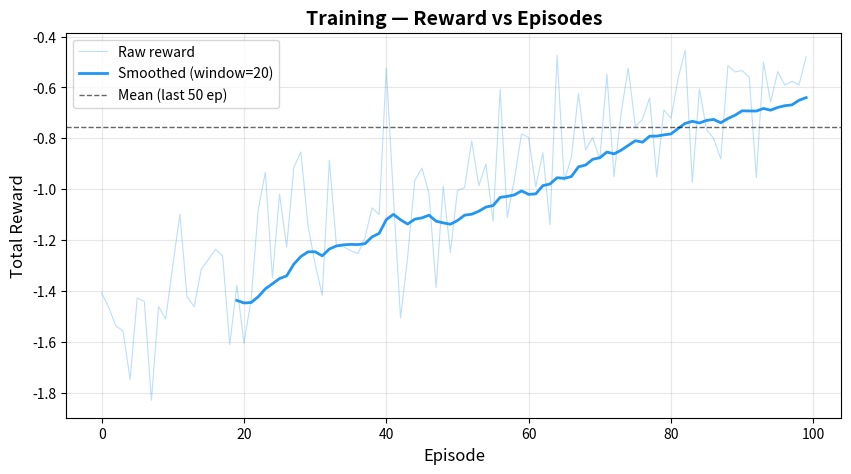
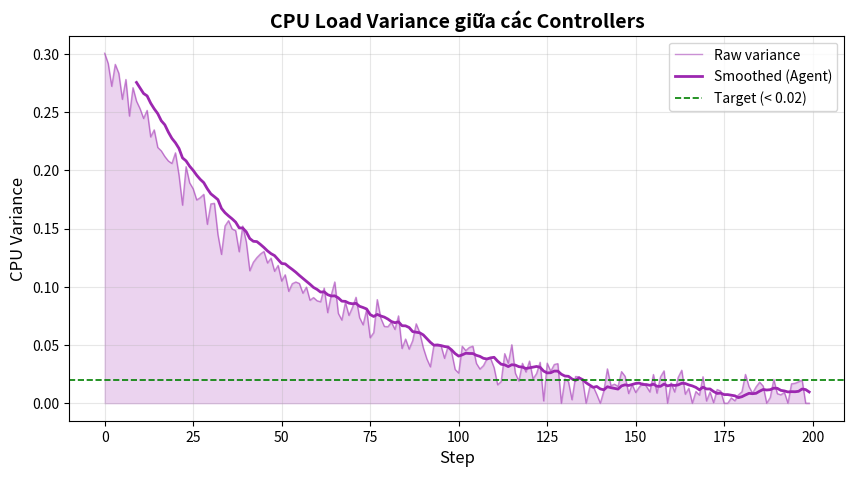
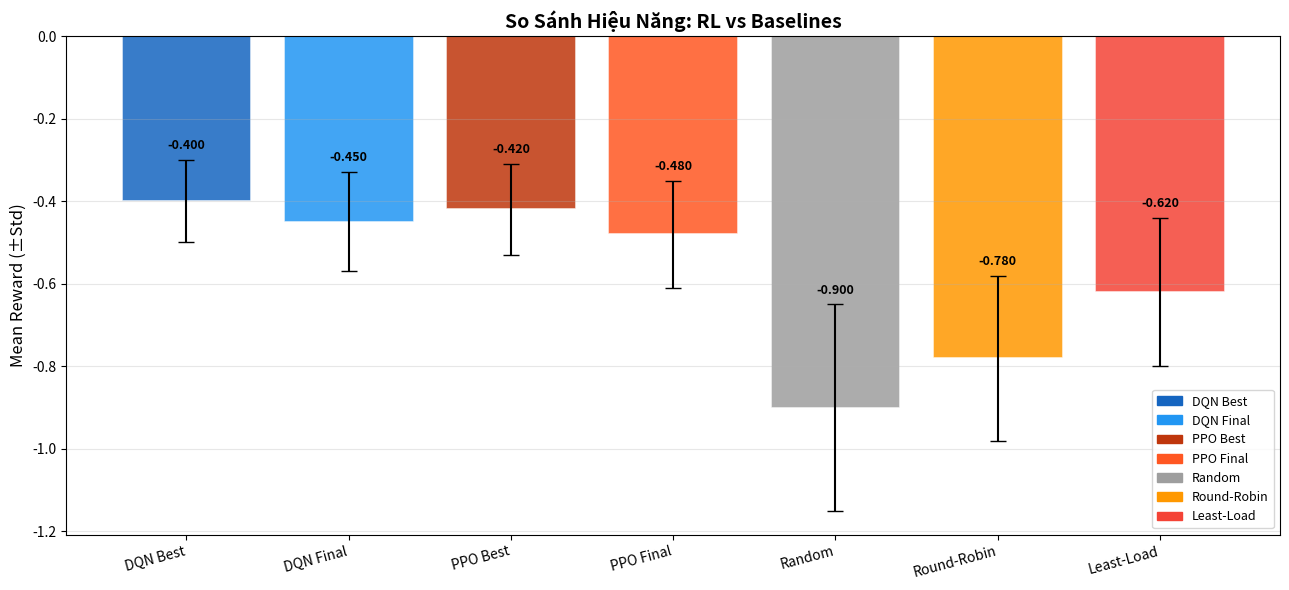
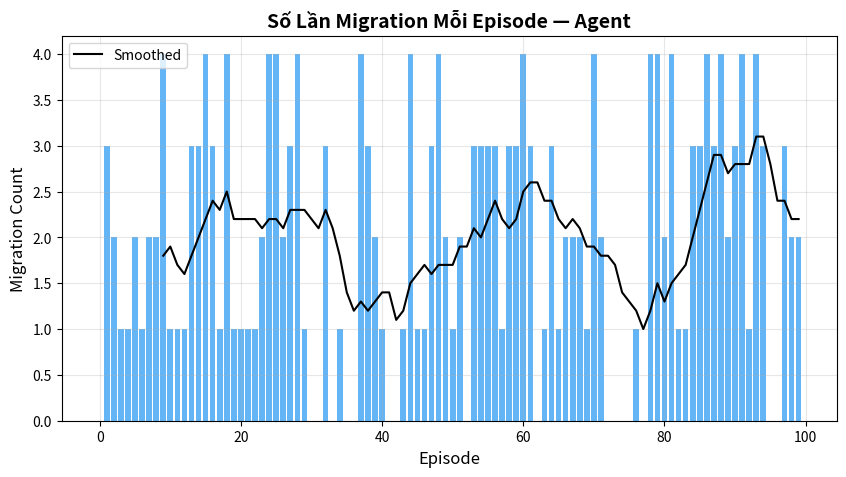
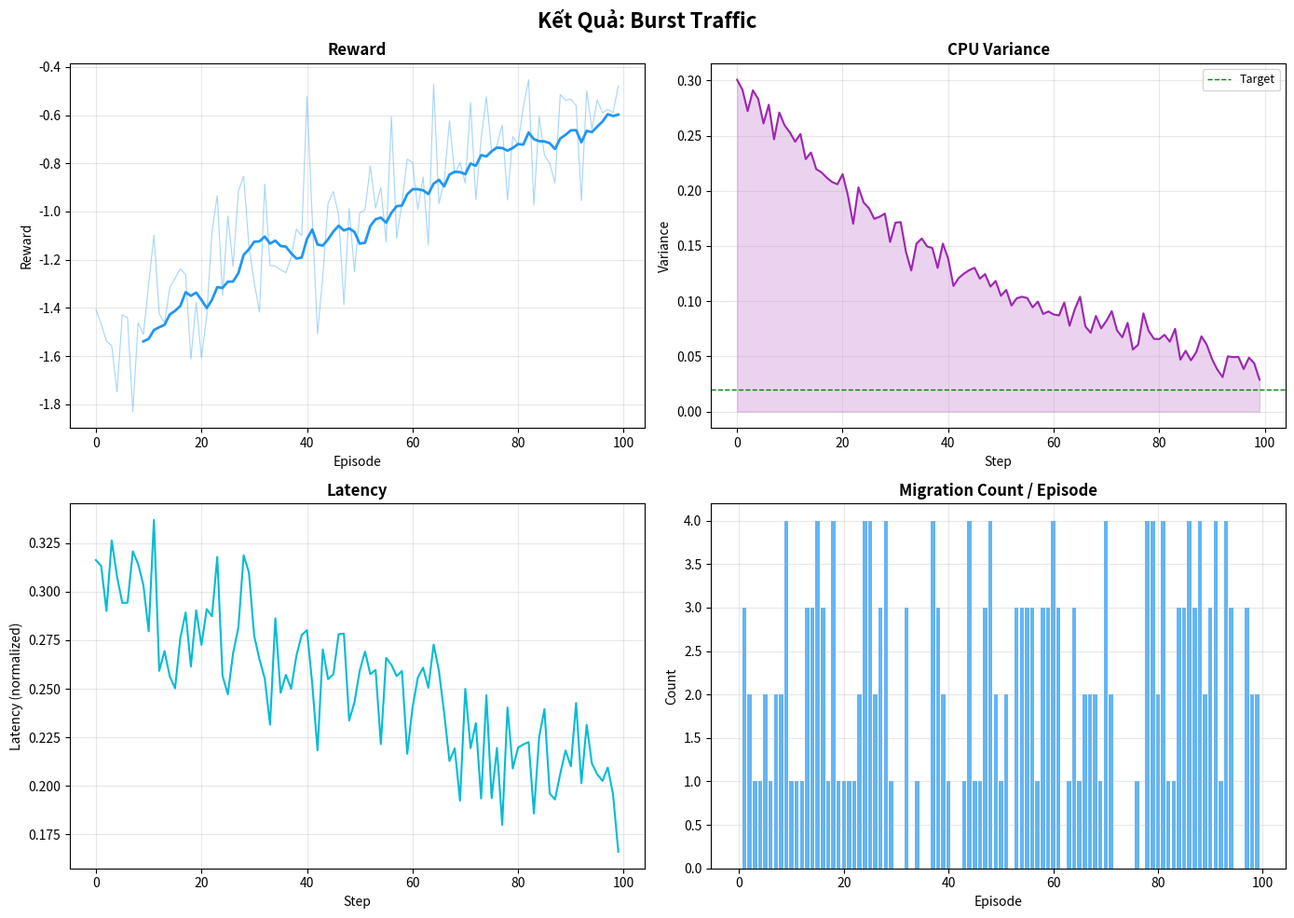

Source code (Python) for these figures, in order:
import os
import logging
import numpy as np
import matplotlib.pyplot as plt
import matplotlib.patches as mpatches
from typing import Dict, List, Optional

logger = logging.getLogger(__name__)

# ------------------------------------------------------------------
# Style config — nhất quán toàn bộ đồ án
# ------------------------------------------------------------------

# Key = label chính xác xuất hiện trong evaluate.py → compare_all()
COLORS = {
    "DQN Best":        "#1565C0",   # xanh dương đậm
    "DQN Final":       "#2196F3",   # xanh dương nhạt
    "PPO Best":        "#BF360C",   # đỏ đậm
    "PPO Final":       "#FF5722",   # đỏ nhạt
    "Multi-Agent DQN": "#4CAF50",   # xanh lá
    "random":          "#9E9E9E",   # xám
    "round_robin":     "#FF9800",   # cam
    "least_load":      "#F44336",   # đỏ tươi
    # fallback nội bộ (dùng trong plot_reward_curve, plot_cpu_variance)
    "_dqn":            "#2196F3",
    "_variance":       "#9C27B0",
    "_latency":        "#00BCD4",
}

# Tên hiển thị cho từng key baseline (RL labels đã đủ nghĩa)
DISPLAY_NAMES = {
    "random":      "Random",
    "round_robin": "Round-Robin",
    "least_load":  "Least-Load",
}

FIGSIZE_SINGLE  = (10, 5)
FIGSIZE_COMPARE = (13, 6)
FIGSIZE_GRID    = (14, 10)
DPI = 150


def _save(fig: plt.Figure, output_dir: str, filename: str) -> str:
    os.makedirs(output_dir, exist_ok=True)
    path = os.path.join(output_dir, filename)
    fig.savefig(path, dpi=DPI, bbox_inches="tight")
    plt.close(fig)
    logger.info(f"[Visualizer] Đã lưu: {path}")
    return path


def _smooth(values: List[float], window: int = 10) -> np.ndarray:
    if len(values) < window:
        return np.array(values)
    return np.convolve(values, np.ones(window) / window, mode="valid")


def _display(key: str) -> str:
    """Trả về tên hiển thị cho 1 policy key."""
    return DISPLAY_NAMES.get(key, key)


def _color(key: str) -> str:
    return COLORS.get(key, "#607D8B")

# ------------------------------------------------------------------
# 1. Reward curve
# ------------------------------------------------------------------

def plot_reward_curve(
    rewards: List[float],
    output_dir: str = "data/",
    title: str = "Training — Reward vs Episodes",
    smooth_window: int = 20,
) -> str:
    fig, ax = plt.subplots(figsize=FIGSIZE_SINGLE)
    episodes = np.arange(len(rewards))
    c = COLORS["_dqn"]

    ax.plot(episodes, rewards, alpha=0.3, color=c, linewidth=0.8, label="Raw reward")
    if len(rewards) >= smooth_window:
        smoothed = _smooth(rewards, smooth_window)
        ax.plot(
            np.arange(smooth_window - 1, len(rewards)), smoothed,
            color=c, linewidth=2.0, label=f"Smoothed (window={smooth_window})"
        )
    baseline = np.mean(rewards[-50:]) if len(rewards) >= 50 else np.mean(rewards)
    ax.axhline(y=baseline, color="black", linestyle="--", linewidth=1.0, alpha=0.6, label="Mean (last 50 ep)")

    ax.set_xlabel("Episode", fontsize=12)
    ax.set_ylabel("Total Reward", fontsize=12)
    ax.set_title(title, fontsize=14, fontweight="bold")
    ax.legend(fontsize=10)
    ax.grid(True, alpha=0.3)
    return _save(fig, output_dir, "reward_curve.png")

# ------------------------------------------------------------------
# 2. CPU Variance
# ------------------------------------------------------------------

def plot_cpu_variance(
    variance_history: List[float],
    output_dir: str = "data/",
    algorithm_label: str = "Agent",
    smooth_window: int = 10,
) -> str:
    fig, ax = plt.subplots(figsize=FIGSIZE_SINGLE)
    steps = np.arange(len(variance_history))
    c = COLORS["_variance"]

    ax.fill_between(steps, variance_history, alpha=0.2, color=c)
    ax.plot(steps, variance_history, color=c, linewidth=1.0, alpha=0.5, label="Raw variance")
    if len(variance_history) >= smooth_window:
        smoothed = _smooth(variance_history, smooth_window)
        ax.plot(
            np.arange(smooth_window - 1, len(variance_history)), smoothed,
            color=c, linewidth=2.0, label=f"Smoothed ({algorithm_label})"
        )
    ax.axhline(y=0.02, color="green", linestyle="--", linewidth=1.2, label="Target (< 0.02)")

    ax.set_xlabel("Step", fontsize=12)
    ax.set_ylabel("CPU Variance", fontsize=12)
    ax.set_title("CPU Load Variance giữa các Controllers", fontsize=14, fontweight="bold")
    ax.legend(fontsize=10)
    ax.grid(True, alpha=0.3)
    return _save(fig, output_dir, "cpu_variance.png")

# ------------------------------------------------------------------
# 3. Comparison — nhận dict gộp từ evaluate.py
# ------------------------------------------------------------------

def plot_comparison(
    all_results: Dict[str, Dict[str, float]],
    output_dir: str = "data/",
) -> str:
    """
    Vẽ biểu đồ so sánh mean reward ± std cho tất cả policies.

    Args:
        all_results: Dict {label: {"mean_reward": ..., "std_reward": ...}}
                     Truyền thẳng {**rl_results, **baseline_results} từ compare_all().
        output_dir:  Thư mục lưu ảnh.
    """
    if not all_results:
        logger.warning("[Visualizer] all_results rỗng — bỏ qua plot_comparison")
        return ""

    labels = list(all_results.keys())
    means  = [all_results[k].get("mean_reward", 0.0) for k in labels]
    stds   = [all_results[k].get("std_reward",  0.0) for k in labels]
    colors = [_color(k) for k in labels]
    names  = [_display(k) for k in labels]

    fig, ax = plt.subplots(figsize=FIGSIZE_COMPARE)
    x    = np.arange(len(names))
    bars = ax.bar(
        x, means, yerr=stds, capsize=6,
        color=colors, alpha=0.85, edgecolor="white", linewidth=1.2,
    )

    for bar, mean, std in zip(bars, means, stds):
        ax.text(
            bar.get_x() + bar.get_width() / 2,
            bar.get_height() + std + abs(min(means)) * 0.01 + 0.01,
            f"{mean:.3f}",
            ha="center", va="bottom", fontsize=9, fontweight="bold",
        )

    ax.set_xticks(x)
    ax.set_xticklabels(names, fontsize=10, rotation=15, ha="right")
    ax.set_ylabel("Mean Reward (±Std)", fontsize=12)
    ax.set_title("So Sánh Hiệu Năng: RL vs Baselines", fontsize=14, fontweight="bold")
    ax.grid(True, axis="y", alpha=0.3)

    patches = [mpatches.Patch(color=_color(k), label=_display(k)) for k in labels]
    ax.legend(handles=patches, fontsize=9, loc="lower right")

    plt.tight_layout()
    return _save(fig, output_dir, "comparison.png")

# ------------------------------------------------------------------
# 4. Migration count
# ------------------------------------------------------------------

def plot_migration_count(
    migration_counts: List[int],
    output_dir: str = "data/",
    label: str = "Agent",
) -> str:
    fig, ax = plt.subplots(figsize=FIGSIZE_SINGLE)
    episodes = np.arange(len(migration_counts))
    ax.bar(episodes, migration_counts, color=COLORS["_dqn"], alpha=0.7, width=0.8)
    if len(migration_counts) >= 10:
        ax.plot(
            np.arange(9, len(migration_counts)),
            _smooth(migration_counts, 10),
            color="black", linewidth=1.5, label="Smoothed",
        )
    ax.set_xlabel("Episode", fontsize=12)
    ax.set_ylabel("Migration Count", fontsize=12)
    ax.set_title(f"Số Lần Migration Mỗi Episode — {label}", fontsize=14, fontweight="bold")
    ax.legend(fontsize=10)
    ax.grid(True, alpha=0.3)
    return _save(fig, output_dir, "migration_count.png")

# ------------------------------------------------------------------
# 5. Latency
# ------------------------------------------------------------------

def plot_latency(
    latency_histories: Dict[str, List[float]],
    output_dir: str = "data/",
) -> str:
    fig, ax = plt.subplots(figsize=FIGSIZE_COMPARE)
    for policy, values in latency_histories.items():
        steps = np.arange(len(values))
        c     = _color(policy)
        name  = _display(policy)
        ax.plot(steps, values, alpha=0.3, color=c, linewidth=0.8)
        if len(values) >= 10:
            ax.plot(
                np.arange(9, len(values)), _smooth(values, 10),
                color=c, linewidth=2.0, label=name,
            )
        else:
            ax.plot(steps, values, color=c, linewidth=2.0, label=name)

    ax.set_xlabel("Step", fontsize=12)
    ax.set_ylabel("Latency (normalized)", fontsize=12)
    ax.set_title("Latency Trung Bình theo Thời Gian", fontsize=14, fontweight="bold")
    ax.legend(fontsize=10)
    ax.grid(True, alpha=0.3)
    return _save(fig, output_dir, "latency_comparison.png")

# ------------------------------------------------------------------
# 6. Scenario summary — grid 4 plots
# ------------------------------------------------------------------

def plot_scenario_summary(
    rewards: List[float],
    variances: List[float],
    latencies: List[float],
    migration_counts: List[int],
    output_dir: str = "data/",
    scenario_name: str = "Kịch Bản",
) -> str:
    fig, axes = plt.subplots(2, 2, figsize=FIGSIZE_GRID)
    fig.suptitle(f"Kết Quả: {scenario_name}", fontsize=16, fontweight="bold")

    # Reward
    ax = axes[0, 0]
    ax.plot(rewards, color=COLORS["_dqn"], alpha=0.4, linewidth=0.8)
    if len(rewards) >= 10:
        ax.plot(np.arange(9, len(rewards)), _smooth(rewards, 10), color=COLORS["_dqn"], linewidth=2.0)
    ax.set_title("Reward", fontweight="bold")
    ax.set_xlabel("Episode"); ax.set_ylabel("Reward")
    ax.grid(True, alpha=0.3)

    # CPU Variance
    ax = axes[0, 1]
    ax.fill_between(np.arange(len(variances)), variances, alpha=0.2, color=COLORS["_variance"])
    ax.plot(variances, color=COLORS["_variance"], linewidth=1.5)
    ax.axhline(y=0.02, color="green", linestyle="--", linewidth=1.0, label="Target")
    ax.set_title("CPU Variance", fontweight="bold")
    ax.set_xlabel("Step"); ax.set_ylabel("Variance")
    ax.legend(fontsize=9); ax.grid(True, alpha=0.3)

    # Latency
    ax = axes[1, 0]
    ax.plot(latencies, color=COLORS["_latency"], linewidth=1.5)
    ax.set_title("Latency", fontweight="bold")
    ax.set_xlabel("Step"); ax.set_ylabel("Latency (normalized)")
    ax.grid(True, alpha=0.3)

    # Migration count
    ax = axes[1, 1]
    ax.bar(np.arange(len(migration_counts)), migration_counts, color=COLORS["_dqn"], alpha=0.7)
    ax.set_title("Migration Count / Episode", fontweight="bold")
    ax.set_xlabel("Episode"); ax.set_ylabel("Count")
    ax.grid(True, alpha=0.3)

    plt.tight_layout()
    filename = f"scenario_{scenario_name.lower().replace(' ', '_')}.png"
    return _save(fig, output_dir, filename)

# ------------------------------------------------------------------
# Entry point — test với dữ liệu giả
# ------------------------------------------------------------------

if __name__ == "__main__":
    logging.basicConfig(level=logging.INFO)
    output_dir = "data/test_plots"
    n_ep, n_steps = 100, 200

    rewards   = [-1.5 + 0.01 * i + np.random.normal(0, 0.2) for i in range(n_ep)]
    variances = [max(0, 0.3 * np.exp(-0.02 * i) + np.random.normal(0, 0.01)) for i in range(n_steps)]
    latencies = [0.3 - 0.001 * i + np.random.normal(0, 0.02) for i in range(n_steps)]
    migrations = [np.random.randint(0, 5) for _ in range(n_ep)]

    plot_reward_curve(rewards, output_dir=output_dir)
    plot_cpu_variance(variances, output_dir=output_dir)

    # Test plot_comparison với format mới (dict gộp)
    all_results = {
        "DQN Best":    {"mean_reward": -0.40, "std_reward": 0.10},
        "DQN Final":   {"mean_reward": -0.45, "std_reward": 0.12},
        "PPO Best":    {"mean_reward": -0.42, "std_reward": 0.11},
        "PPO Final":   {"mean_reward": -0.48, "std_reward": 0.13},
        "random":      {"mean_reward": -0.90, "std_reward": 0.25},
        "round_robin": {"mean_reward": -0.78, "std_reward": 0.20},
        "least_load":  {"mean_reward": -0.62, "std_reward": 0.18},
    }
    plot_comparison(all_results, output_dir=output_dir)
    plot_migration_count(migrations, output_dir=output_dir)
    plot_scenario_summary(rewards, variances[:n_ep], latencies[:n_ep], migrations,
                          output_dir=output_dir, scenario_name="Burst Traffic")

    print(f"\nTất cả biểu đồ đã lưu tại: {output_dir}/")
